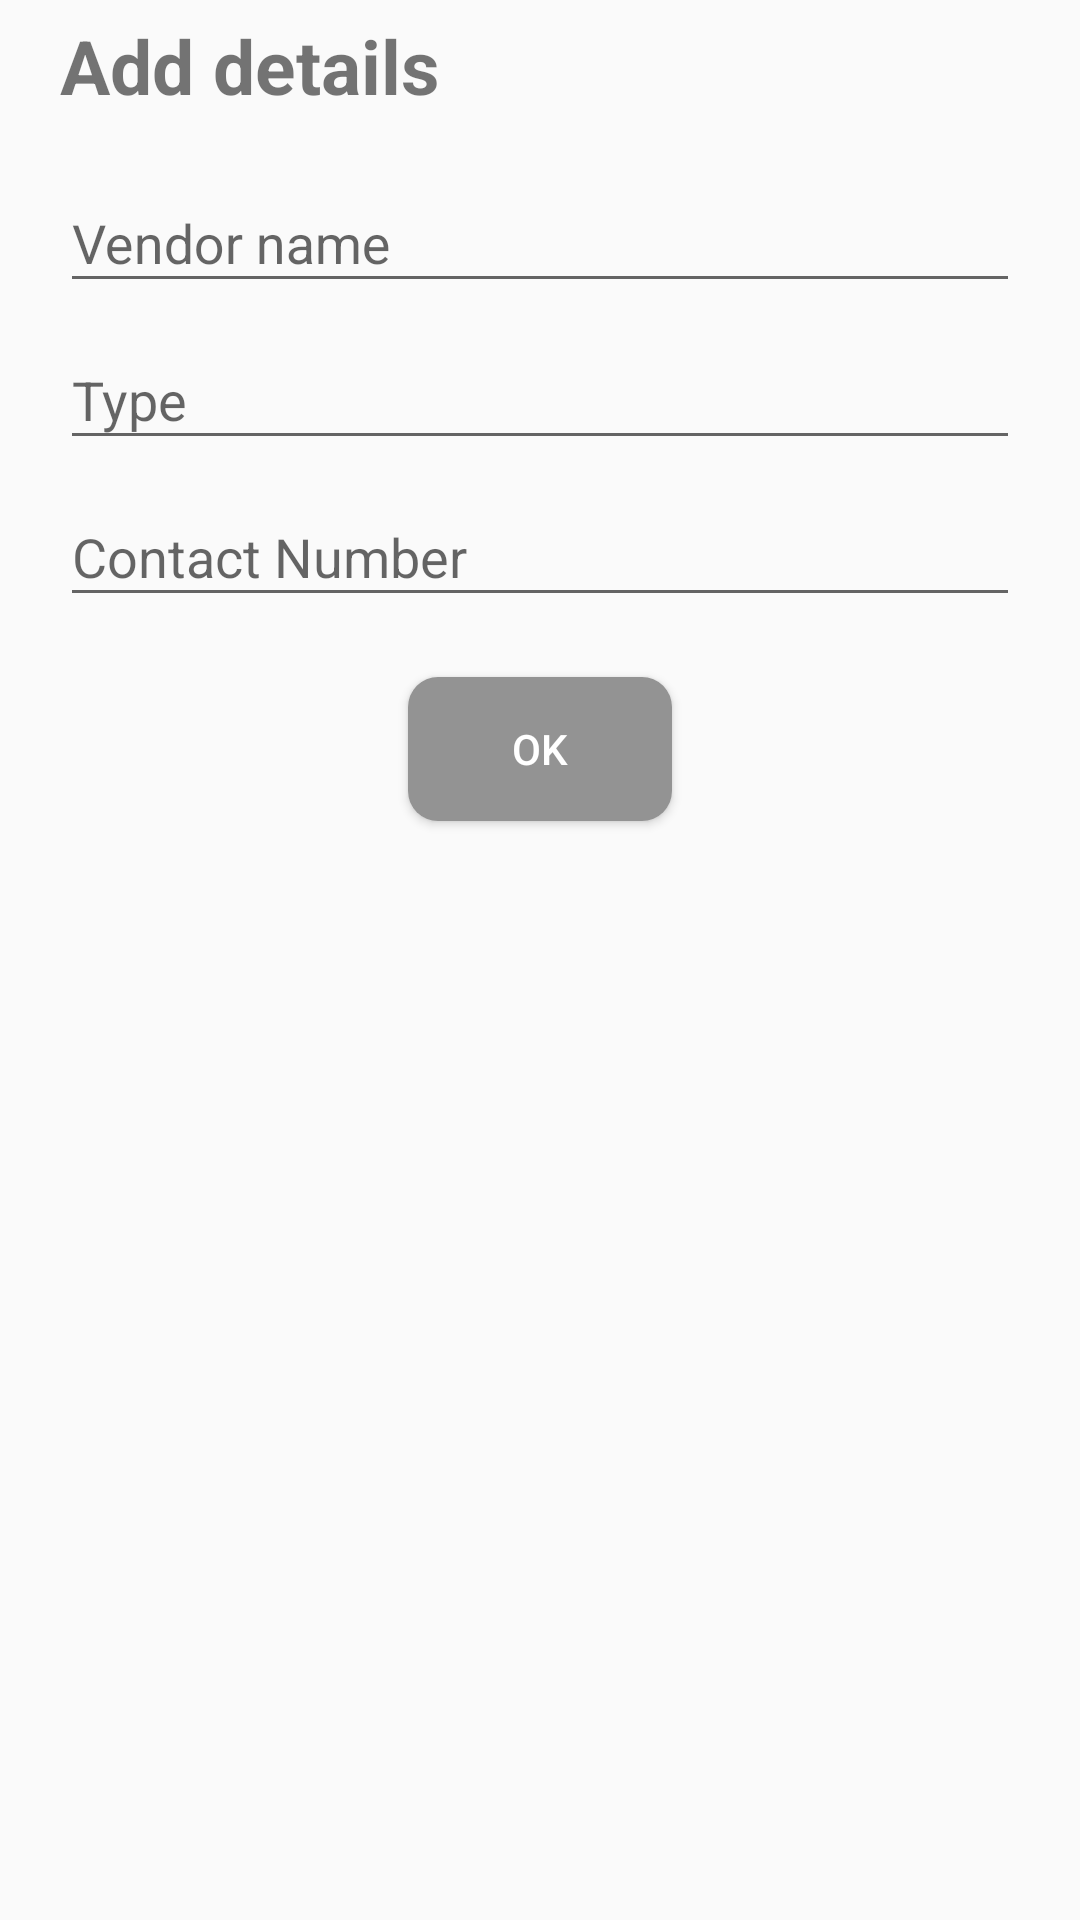

This screen was rendered from an Android layout file. Write that file and the resources it references.
<!-- AndroidManifest.xml: application theme AppTheme -->
<!-- res/layout/dialog_vendor.xml -->
<?xml version="1.0" encoding="utf-8"?>
<LinearLayout xmlns:android="http://schemas.android.com/apk/res/android"
    android:orientation="vertical" android:layout_width="match_parent"
    android:layout_height="match_parent">
    <TextView
        android:id="@+id/textView1"
        android:layout_width="wrap_content"
        android:layout_height="wrap_content"
        android:text="Add details"
        android:layout_marginLeft="20dp"
        android:textSize="25sp"
        android:textStyle="bold"
        android:layout_marginTop="5dp"
        android:layout_marginBottom="10dp"/>
    <LinearLayout
        android:layout_width="match_parent"
        android:layout_height="wrap_content"
        android:orientation="vertical">
        <android.support.design.widget.TextInputLayout
            android:layout_width="match_parent"
            android:layout_height="match_parent"
            >
            <android.support.design.widget.TextInputEditText
                android:id="@+id/Name"
                android:layout_width="match_parent"
                android:layout_height="wrap_content"
                android:hint="Vendor name"
                android:maxLines="1"
                android:layout_marginLeft="20dp"
                android:layout_marginRight="20dp"
                android:layout_marginTop="20dp"
                />

        </android.support.design.widget.TextInputLayout>
    </LinearLayout>

    <LinearLayout
        android:layout_width="match_parent"
        android:layout_height="wrap_content"
        android:orientation="vertical">
        <android.support.design.widget.TextInputLayout
            android:layout_width="match_parent"
            android:layout_height="match_parent"
            >
            <android.support.design.widget.TextInputEditText
                android:id="@+id/Type"
                android:layout_width="match_parent"
                android:layout_height="wrap_content"
                android:hint="Type"
                android:maxLines="1"
                android:layout_marginLeft="20dp"
                android:layout_marginRight="20dp"
                android:layout_marginTop="20dp"
                />

        </android.support.design.widget.TextInputLayout>
    </LinearLayout>
    <LinearLayout
        android:layout_width="match_parent"
        android:layout_height="wrap_content"
        android:orientation="vertical">
        <android.support.design.widget.TextInputLayout
            android:layout_width="match_parent"
            android:layout_height="match_parent"
            >
            <android.support.design.widget.TextInputEditText
                android:id="@+id/Mobile"
                android:layout_width="match_parent"
                android:layout_height="wrap_content"
                android:hint="Contact Number"
                android:maxLines="1"
                android:inputType="number"
                android:layout_marginLeft="20dp"
                android:layout_marginRight="20dp"
                android:layout_marginTop="20dp"
                />

        </android.support.design.widget.TextInputLayout>
    </LinearLayout>

    <Button
        android:id="@+id/buttonok"
        android:layout_width="wrap_content"
        android:layout_height="wrap_content"
        android:text="ok"
        android:layout_margin="20dp"
        android:background="@drawable/buttonshape"
        android:textColor="#FFFFFF"
        android:layout_marginTop="10dp"
        android:layout_gravity="center"/>
</LinearLayout>
<!-- resources referenced by this layout -->
<resources>
  <!-- drawable buttonshape (drawable) -->
  <?xml version="1.0" encoding="utf-8"?>
  <shape xmlns:android="http://schemas.android.com/apk/res/android" android:shape="rectangle" >
      <corners
          android:radius="10dp"
          />
      <solid
          android:color="#939393"
          />
  
  
  </shape>
  <style name="AppTheme" parent="Theme.AppCompat.Light.DarkActionBar">
          
          <item name="colorPrimary">@color/colorPrimary</item>
          <item name="colorPrimaryDark">@color/colorPrimaryDark</item>
          <item name="colorAccent">@color/colorAccent</item>
      </style>
  <color name="colorPrimary">#0EBFE9</color>
  <color name="colorPrimaryDark">#009ACD</color>
  <color name="colorAccent">#535F6B</color>
</resources>
